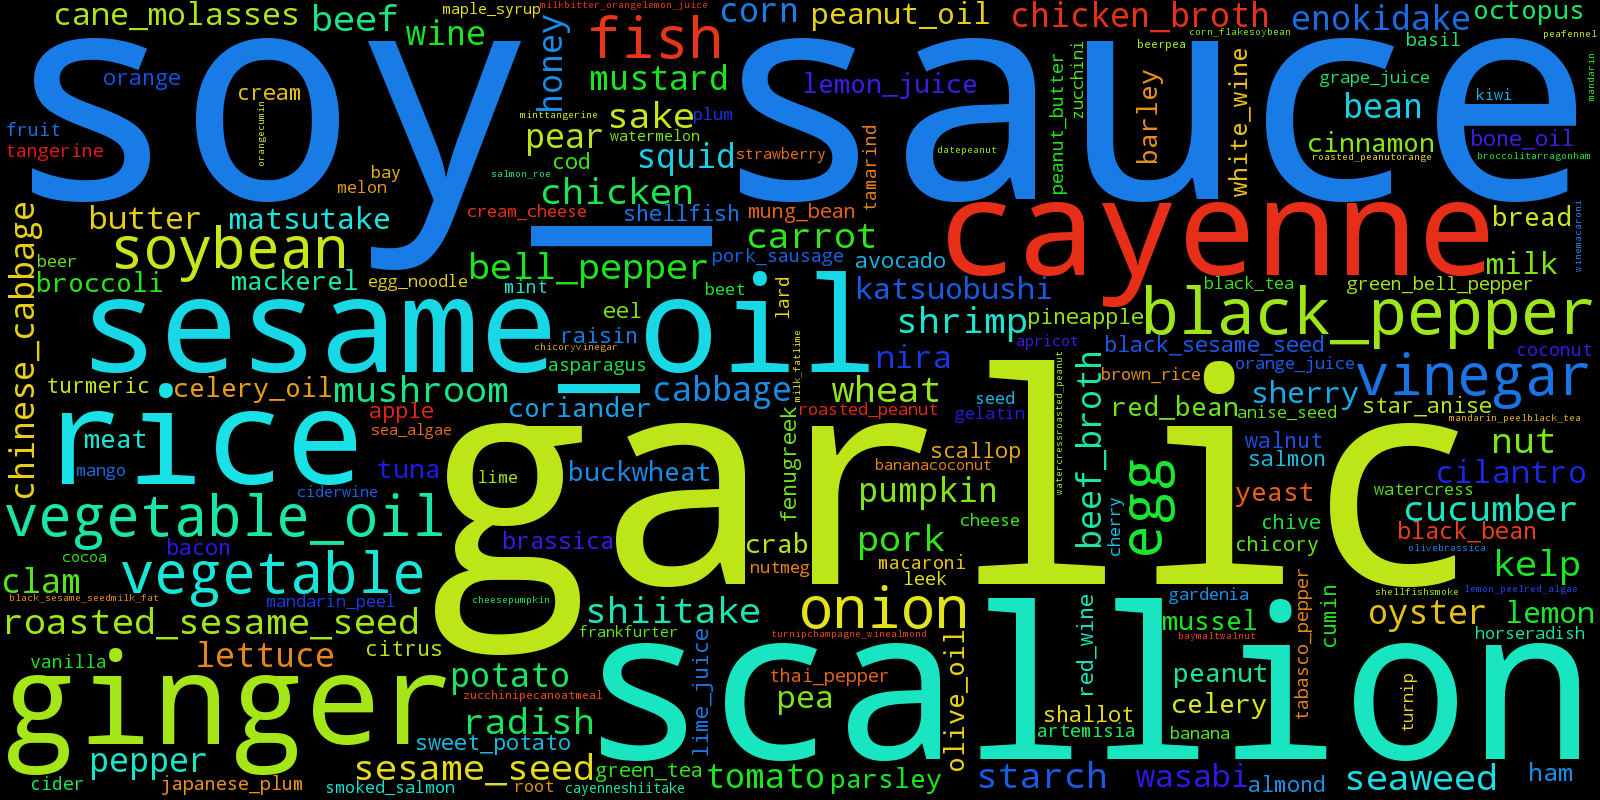

The table this chart was drawn from, first rows:
banana, 6
coconut, 10
sea_algae, 4
horseradish, 6
lima_bean, 2
star_anise, 21
celery, 31
white_wine, 30
litchi, 1
bean, 96
bread, 37
mung_bean, 14
raspberry, 1
apple, 19
sesame_seed, 185
chicken, 216
beef_liver, 2
mackerel, 40
kumquat, 1
rosemary, 1
fig, 1
mozzarella_cheese, 2
tea, 1
lard, 11
shellfish, 23
smoke, 2
scallop, 18
apricot, 4
gardenia, 8
shrimp, 356
artemisia, 12
octopus, 32
citrus, 17
cabbage, 109
egg_noodle, 6
zucchini, 4
pecan, 1
oatmeal, 2
mandarin, 3
plum, 7
peanut_butter, 11
cocoa, 4
sauerkraut, 1
beef, 459
pear, 88
cucumber, 241
turnip, 6
champagne_wine, 1
almond, 25
sour_cherry, 1
chive, 14
scallion, 1188
rum, 1
egg, 567
cream_cheese, 8
mussel, 32
kiwi, 4
pineapple, 20
sesame_oil, 937
roasted_beef, 2
pistachio, 1
... 181 more rows
